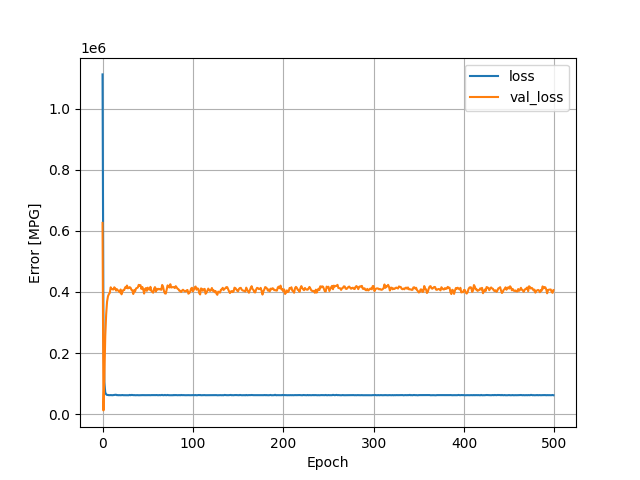

The file beside this chart, header and first rows:
, loss, val_loss, epoch
0, 1111967, 625935, 0
1, 264937, 12213, 1
2, 104870, 119655, 2
3, 70841, 255627, 3
4, 64774, 326218, 4
5, 62748, 368146, 5
6, 62774, 385683, 6
7, 61957, 392658, 7
8, 62203, 396552, 8
9, 62347, 415124, 9
10, 62007, 409834, 10
11, 61920, 408590, 11
12, 62394, 407999, 12
13, 62750, 415094, 13
14, 63218, 411787, 14
15, 63380, 404200, 15
16, 62017, 408705, 16
17, 62402, 404925, 17
18, 61786, 402659, 18
19, 62256, 398700, 19
20, 61871, 407951, 20
21, 62067, 392120, 21
22, 62459, 400322, 22
23, 61994, 406440, 23
24, 61989, 406270, 24
25, 61970, 414892, 25
26, 62128, 412612, 26
27, 62065, 420910, 27
28, 62221, 411631, 28
29, 61802, 413358, 29
30, 62884, 415589, 30
31, 61912, 413624, 31
32, 62771, 406793, 32
33, 62623, 405216, 33
34, 62107, 393157, 34
35, 62312, 405854, 35
36, 61868, 401418, 36
37, 62031, 411240, 37
38, 62052, 412706, 38
39, 62143, 414364, 39
40, 61795, 423046, 40
41, 61940, 420259, 41
42, 62188, 422036, 42
43, 61992, 409874, 43
44, 62217, 416132, 44
45, 62110, 408639, 45
46, 62073, 394570, 46
47, 62079, 409450, 47
48, 62092, 412485, 48
49, 62140, 403475, 49
50, 62096, 413888, 50
51, 62228, 408980, 51
52, 62185, 407058, 52
53, 61939, 416666, 53
54, 62301, 403541, 54
55, 62264, 400695, 55
56, 62114, 397497, 56
57, 62011, 410239, 57
58, 62087, 415737, 58
59, 62267, 401209, 59
... 440 more rows
